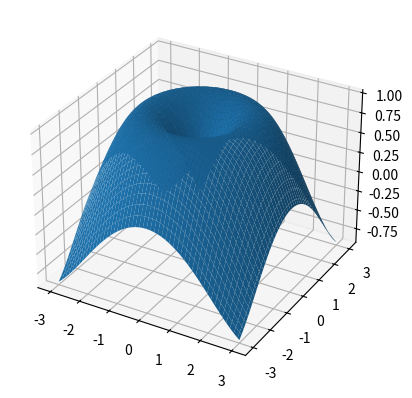

The script that saved this image:
import matplotlib.pyplot as plt
import numpy as np

# データの準備
x = np.linspace(-3, 3, 100)
y = np.linspace(-3, 3, 100)
x, y = np.meshgrid(x, y)
z = np.sin(np.sqrt(x**2 + y**2))

# 3Dでプロット
fig = plt.figure()
ax = fig.add_subplot(111, projection='3d')
ax.plot_surface(x, y, z)

# グラフの表示
plt.show()
